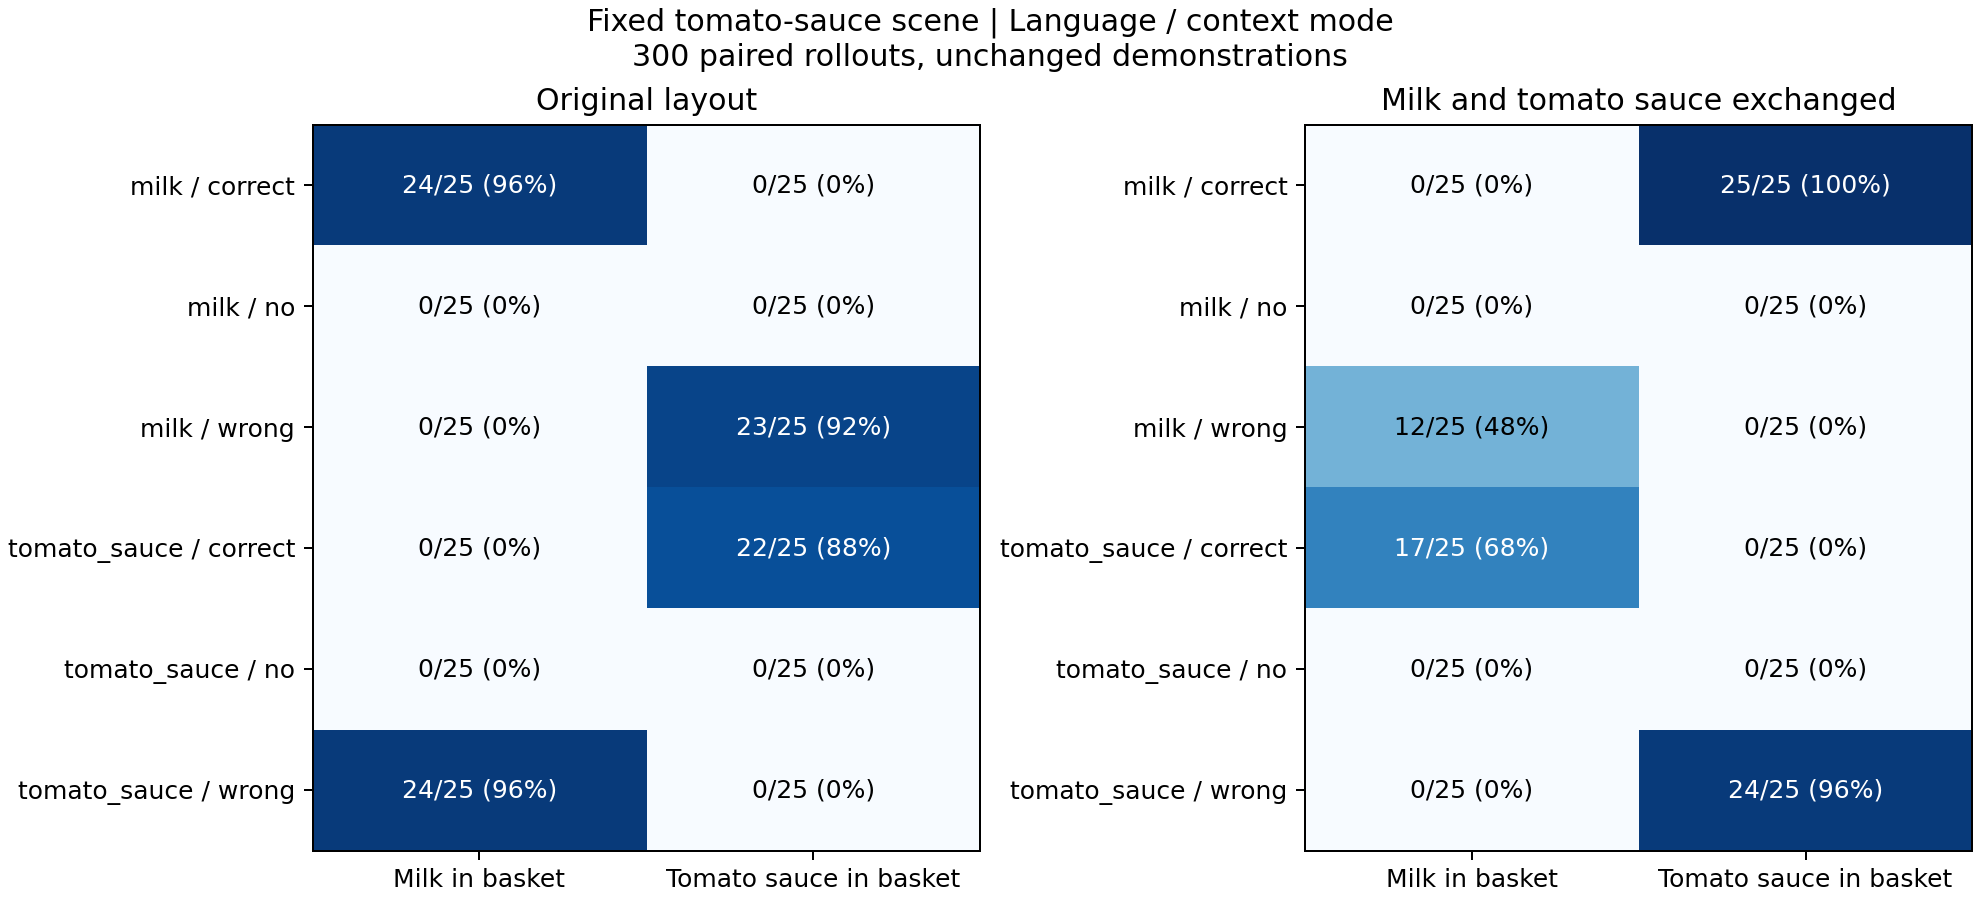

Source data for this figure (header and first rows):
layout, language, context_mode, episodes, demo, demo_original_position_occupant, milk_in_basket, tomato_sauce_in_basket, language_successes, demo_identity_successes, demo_position_occupant_successes, both, neither
original, milk, correct, 25, milk, milk, 24, 0, 24, 24, 24, 0, 1
original, milk, no, 25, none, not_applicable, 0, 0, 0, , , 0, 25
original, milk, wrong, 25, tomato_sauce, tomato_sauce, 0, 23, 0, 23, 23, 0, 2
original, tomato_sauce, correct, 25, tomato_sauce, tomato_sauce, 0, 22, 22, 22, 22, 0, 3
original, tomato_sauce, no, 25, none, not_applicable, 0, 0, 0, , , 0, 25
original, tomato_sauce, wrong, 25, milk, milk, 24, 0, 0, 24, 24, 0, 1
swap_milk_tomato, milk, correct, 25, milk, tomato_sauce, 0, 25, 0, 0, 25, 0, 0
swap_milk_tomato, milk, no, 25, none, not_applicable, 0, 0, 0, , , 0, 25
swap_milk_tomato, milk, wrong, 25, tomato_sauce, milk, 12, 0, 12, 0, 12, 0, 13
swap_milk_tomato, tomato_sauce, correct, 25, tomato_sauce, milk, 17, 0, 0, 0, 17, 0, 8
swap_milk_tomato, tomato_sauce, no, 25, none, not_applicable, 0, 0, 0, , , 0, 25
swap_milk_tomato, tomato_sauce, wrong, 25, milk, tomato_sauce, 0, 24, 24, 0, 24, 0, 1
